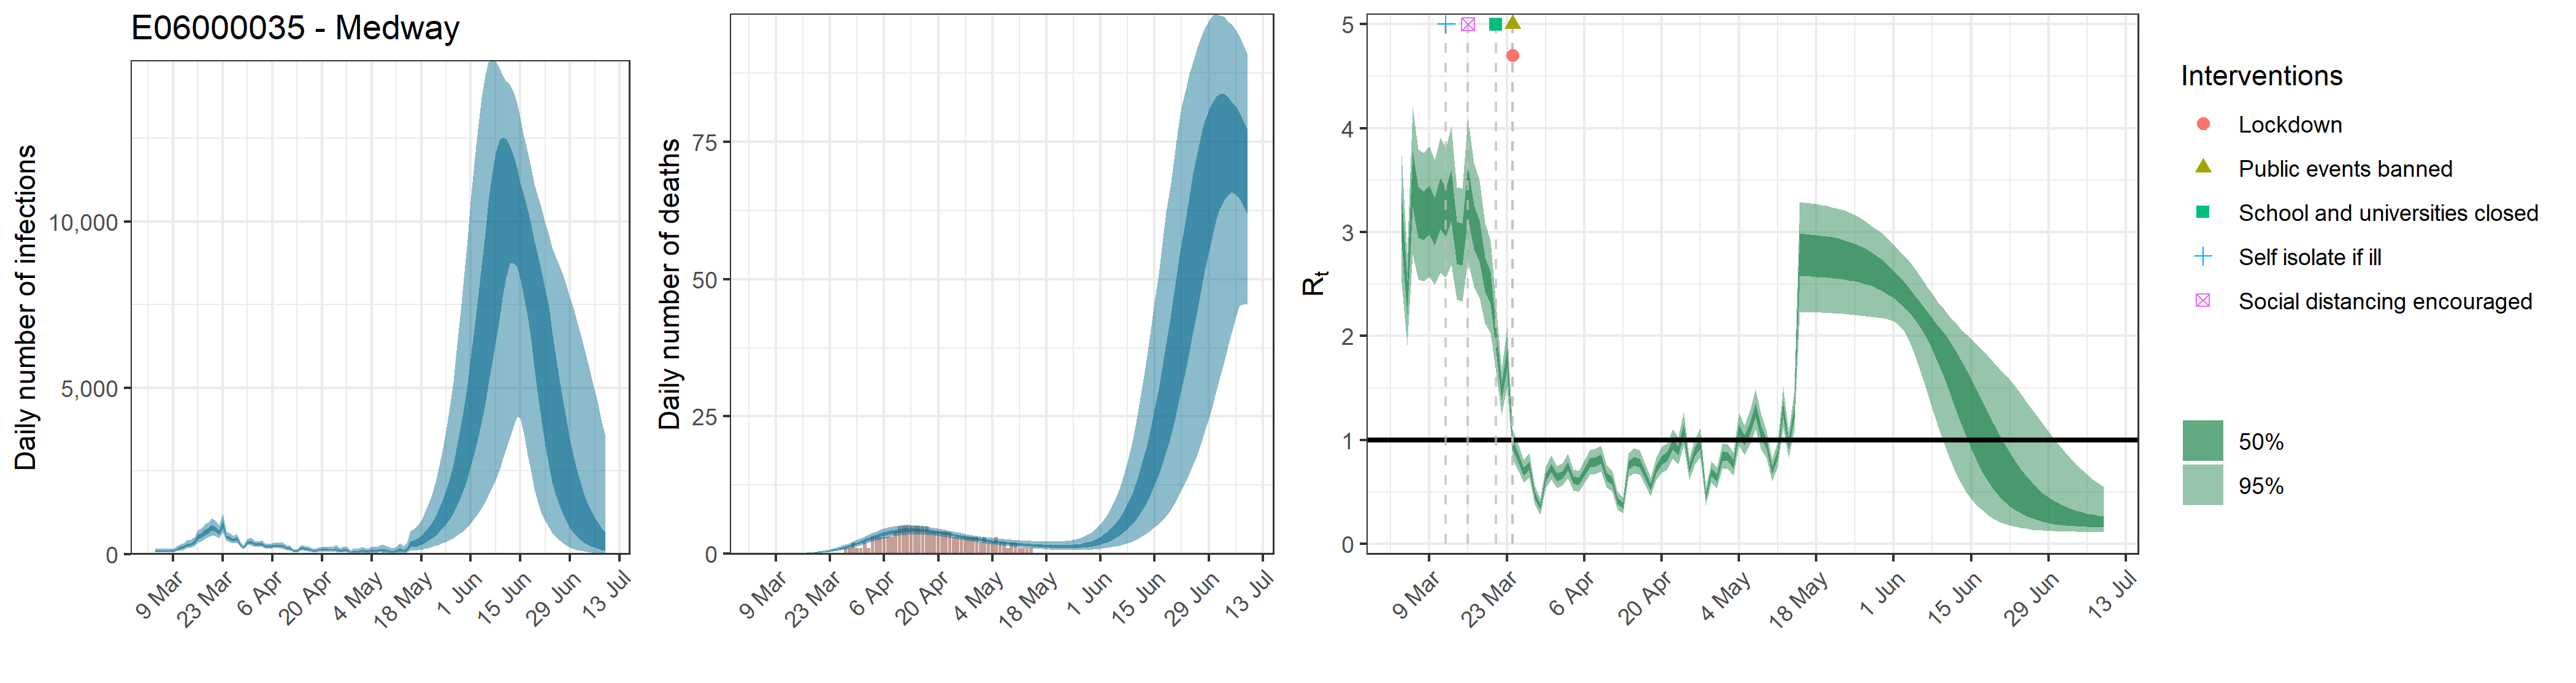

Values plotted in this chart, from the file beside it:
, date, country, reported_cases, predicted_cases, cases_min, cases_max, cases_min2, cases_max2, reported_deaths, estimated_deaths, deaths_min, deaths_max, deaths_min2, deaths_max2, rt, rt_min, rt_max, rt_min2, rt_max2
1, 2020-03-04, E06000035 - Medway, 2, 93.72, 48.77, 170.5, 71.28, 110.2, 0, 9.3721952229409e-14, 4.87700335466007e-14, 1.70470134602776e-13, 7.12823832880577e-14, 1.1023042747173e-13, 3.134, 2.512, 3.737, 2.908, 3.373
2, 2020-03-05, E06000035 - Medway, 0, 93.72, 48.77, 170.5, 71.28, 110.2, 0, 0, 0, 0, 0, 0, 2.366, 1.916, 2.791, 2.207, 2.534
3, 2020-03-06, E06000035 - Medway, 0, 93.72, 48.77, 170.5, 71.28, 110.2, 0, 3.26318738309919e-05, 1.72590822612724e-05, 5.84874084380682e-05, 2.49922962964286e-05, 3.83270627933995e-05, 3.504, 2.787, 4.205, 3.245, 3.778
4, 2020-03-07, E06000035 - Medway, 0, 93.72, 48.77, 170.5, 71.28, 110.2, 0, 0.0002131, 0.0001127, 0.0003819, 0.0001632, 0.0002503, 3.183, 2.547, 3.799, 2.947, 3.436
5, 2020-03-08, E06000035 - Medway, 0, 93.72, 48.77, 170.5, 71.28, 110.2, 0, 0.0007937, 0.0004198, 0.001423, 0.0006079, 0.0009322, 3.151, 2.526, 3.759, 2.924, 3.391
6, 2020-03-09, E06000035 - Medway, 0, 93.72, 48.77, 170.5, 71.28, 110.2, 0, 0.002341, 0.001238, 0.004196, 0.001793, 0.002749, 3.206, 2.571, 3.827, 2.975, 3.448
7, 2020-03-10, E06000035 - Medway, 0, 150.4, 91.27, 235.3, 124.3, 172.3, 0, 0.005287, 0.002796, 0.009477, 0.004049, 0.00621, 3.099, 2.49, 3.694, 2.878, 3.331
8, 2020-03-11, E06000035 - Medway, 4, 190.5, 116.3, 294.7, 158.3, 218, 0, 0.01044, 0.005523, 0.01872, 0.007998, 0.01227, 3.268, 2.609, 3.91, 3.031, 3.519
9, 2020-03-12, E06000035 - Medway, 1, 223.6, 139.8, 340.1, 187.3, 254.9, 0, 0.01829, 0.009681, 0.03277, 0.01402, 0.02148, 3.186, 2.562, 3.811, 2.957, 3.425
10, 2020-03-13, E06000035 - Medway, 3, 285.4, 183.2, 422.2, 241.2, 323.9, 0, 0.02999, 0.0159, 0.05365, 0.02301, 0.03521, 3.348, 2.688, 4.017, 3.107, 3.597
11, 2020-03-14, E06000035 - Medway, 0, 301.5, 197.7, 437.1, 256.8, 341.1, 0, 0.04567, 0.02434, 0.08141, 0.03512, 0.05359, 2.894, 2.348, 3.433, 2.693, 3.1
12, 2020-03-15, E06000035 - Medway, 2, 366.1, 245.3, 519.8, 315.2, 413, 0, 0.06648, 0.03574, 0.1178, 0.05134, 0.07791, 2.88, 2.332, 3.419, 2.679, 3.084
13, 2020-03-16, E06000035 - Medway, 1, 519.5, 356.3, 721.3, 452.1, 584.6, 0, 0.09298, 0.05045, 0.1635, 0.07222, 0.1088, 3.389, 2.718, 4.092, 3.139, 3.639
14, 2020-03-17, E06000035 - Medway, 2, 564.6, 394.6, 775, 493.7, 631.4, 0, 0.1262, 0.06953, 0.2197, 0.09849, 0.1471, 3.047, 2.472, 3.667, 2.836, 3.258
15, 2020-03-18, E06000035 - Medway, 1, 658.7, 467.6, 900.3, 579, 732.8, 0, 0.1672, 0.09375, 0.288, 0.131, 0.1944, 2.917, 2.367, 3.495, 2.718, 3.115
16, 2020-03-19, E06000035 - Medway, 3, 711, 510.7, 960.4, 626.9, 787.1, 0, 0.2174, 0.1235, 0.3679, 0.1719, 0.2519, 2.596, 2.12, 3.091, 2.428, 2.76
17, 2020-03-20, E06000035 - Medway, 2, 809.1, 582.1, 1090, 714.7, 894.1, 0, 0.2785, 0.1612, 0.4632, 0.2226, 0.322, 2.463, 2.024, 2.918, 2.31, 2.615
18, 2020-03-21, E06000035 - Medway, 10, 764.9, 555.7, 1024, 678.9, 840.6, 0, 0.3521, 0.2081, 0.5756, 0.2846, 0.4057, 1.972, 1.653, 2.298, 1.86, 2.084
19, 2020-03-22, E06000035 - Medway, 3, 658.2, 483.4, 871.2, 586.7, 721.5, 0, 0.4407, 0.266, 0.7039, 0.3599, 0.5063, 1.464, 1.24, 1.677, 1.389, 1.539
20, 2020-03-23, E06000035 - Medway, 11, 905.2, 664.2, 1210, 803.6, 991.6, 0, 0.5467, 0.3385, 0.8546, 0.4512, 0.6256, 1.789, 1.509, 2.086, 1.689, 1.886
21, 2020-03-24, E06000035 - Medway, 16, 529.6, 403.6, 688.4, 475.8, 577.6, 0, 0.6723, 0.4278, 1.022, 0.5612, 0.7657, 0.956, 0.8187, 1.099, 0.908, 1.003
22, 2020-03-25, E06000035 - Medway, 10, 496.6, 380.1, 644.6, 446, 541.1, 0, 0.8196, 0.5341, 1.214, 0.6918, 0.9284, 0.833, 0.7081, 0.9611, 0.789, 0.8759
23, 2020-03-26, E06000035 - Medway, 11, 430.4, 329.6, 560.4, 387, 468.6, 0, 0.9903, 0.6623, 1.437, 0.8409, 1.114, 0.6951, 0.5898, 0.8078, 0.6561, 0.7324
24, 2020-03-27, E06000035 - Medway, 8, 470.2, 358.5, 615.7, 422.6, 512, 1, 1.184, 0.8089, 1.676, 1.017, 1.328, 0.7543, 0.6407, 0.8746, 0.7127, 0.7935
25, 2020-03-28, E06000035 - Medway, 9, 288.1, 220, 376.8, 258.5, 313.5, 1, 1.401, 0.9736, 1.954, 1.212, 1.562, 0.4705, 0.3848, 0.5607, 0.4399, 0.5002
26, 2020-03-29, E06000035 - Medway, 9, 210.8, 156.2, 279.6, 188.5, 230.1, 2, 1.638, 1.161, 2.241, 1.429, 1.821, 0.3566, 0.2802, 0.4384, 0.3292, 0.3826
27, 2020-03-30, E06000035 - Medway, 10, 357.5, 271.7, 470.2, 320.9, 388.5, 1, 1.892, 1.36, 2.562, 1.663, 2.092, 0.6396, 0.5412, 0.7452, 0.6029, 0.6747
28, 2020-03-31, E06000035 - Medway, 17, 379.6, 286.9, 498.2, 340.1, 412.9, 1, 2.157, 1.574, 2.874, 1.91, 2.377, 0.7314, 0.6204, 0.8498, 0.6904, 0.7695
29, 2020-04-01, E06000035 - Medway, 33, 309.7, 232.1, 408.6, 276.5, 337.7, 2, 2.43, 1.792, 3.196, 2.162, 2.67, 0.6418, 0.5406, 0.7494, 0.6041, 0.6776
30, 2020-04-02, E06000035 - Medway, 24, 300.3, 224, 398.2, 267.5, 328.5, 1, 2.699, 2.007, 3.517, 2.413, 2.958, 0.664, 0.5616, 0.7746, 0.6254, 0.7001
31, 2020-04-03, E06000035 - Medway, 15, 318.6, 235.6, 424.5, 283.1, 348.6, 3, 2.962, 2.219, 3.803, 2.662, 3.236, 0.7483, 0.6353, 0.8682, 0.7073, 0.787
32, 2020-04-04, E06000035 - Medway, 24, 247.4, 178.7, 331.8, 219.5, 271.5, 3, 3.211, 2.436, 4.098, 2.9, 3.497, 0.6147, 0.516, 0.7172, 0.5784, 0.6493
33, 2020-04-05, E06000035 - Medway, 19, 229.9, 163.8, 312.7, 203, 253.8, 3, 3.441, 2.639, 4.364, 3.121, 3.74, 0.6017, 0.5043, 0.7036, 0.5651, 0.6364
34, 2020-04-06, E06000035 - Medway, 30, 250.5, 178.6, 342, 219.8, 276.8, 3, 3.647, 2.814, 4.597, 3.318, 3.959, 0.6925, 0.5874, 0.8049, 0.6536, 0.7289
35, 2020-04-07, E06000035 - Medway, 37, 268.1, 188.9, 368.4, 234.6, 297.3, 3, 3.827, 2.976, 4.798, 3.495, 4.146, 0.7842, 0.6669, 0.9073, 0.7416, 0.8253
36, 2020-04-08, E06000035 - Medway, 22, 256.1, 178.3, 355.9, 223.2, 285.1, 3, 3.981, 3.114, 4.962, 3.649, 4.304, 0.7901, 0.6719, 0.9143, 0.7476, 0.8318
37, 2020-04-09, E06000035 - Medway, 20, 253.8, 173.9, 356.3, 219.9, 283.8, 4, 4.103, 3.238, 5.096, 3.764, 4.424, 0.8192, 0.698, 0.9452, 0.7762, 0.861
38, 2020-04-10, E06000035 - Medway, 23, 194, 129.4, 276.1, 166.1, 218.2, 5, 4.199, 3.331, 5.186, 3.863, 4.521, 0.6506, 0.5438, 0.7613, 0.6118, 0.6882
39, 2020-04-11, E06000035 - Medway, 18, 174.8, 114.5, 253.8, 150.4, 196.8, 5, 4.265, 3.408, 5.235, 3.932, 4.584, 0.6078, 0.5104, 0.7086, 0.5718, 0.642
40, 2020-04-12, E06000035 - Medway, 13, 114.8, 71.7, 172.3, 97.1, 130.1, 5, 4.305, 3.46, 5.261, 3.979, 4.615, 0.4165, 0.3319, 0.5058, 0.3863, 0.4446
41, 2020-04-13, E06000035 - Medway, 11, 97.28, 59, 146.5, 81.29, 111, 5, 4.317, 3.496, 5.249, 4.004, 4.621, 0.3722, 0.2968, 0.4496, 0.3447, 0.399
42, 2020-04-14, E06000035 - Medway, 13, 184.1, 115.4, 273, 154.8, 208.8, 5, 4.311, 3.517, 5.211, 4.009, 4.611, 0.7574, 0.6429, 0.876, 0.7159, 0.7969
43, 2020-04-15, E06000035 - Medway, 16, 179.4, 110.8, 268.9, 150.3, 204, 5, 4.282, 3.513, 5.156, 3.987, 4.57, 0.7998, 0.6802, 0.923, 0.7575, 0.8417
44, 2020-04-16, E06000035 - Medway, 16, 163.9, 99.48, 248.6, 136.4, 187.1, 5, 4.234, 3.487, 5.082, 3.949, 4.509, 0.7821, 0.6669, 0.9029, 0.7409, 0.8218
45, 2020-04-17, E06000035 - Medway, 25, 132.6, 77.88, 205.7, 109.6, 152.2, 5, 4.171, 3.451, 4.983, 3.887, 4.434, 0.6669, 0.566, 0.7742, 0.6296, 0.702
46, 2020-04-18, E06000035 - Medway, 17, 104.1, 59.51, 166.1, 85.01, 120.1, 4, 4.093, 3.406, 4.864, 3.822, 4.339, 0.5476, 0.4577, 0.6407, 0.5146, 0.5789
47, 2020-04-19, E06000035 - Medway, 12, 130.5, 74.66, 208.3, 106.4, 150.5, 4, 4.003, 3.332, 4.734, 3.742, 4.239, 0.7206, 0.6127, 0.8305, 0.682, 0.7588
48, 2020-04-20, E06000035 - Medway, 19, 138.5, 77.36, 222.3, 112.2, 160.6, 4, 3.903, 3.267, 4.611, 3.652, 4.129, 0.8064, 0.688, 0.9315, 0.7644, 0.8474
49, 2020-04-21, E06000035 - Medway, 17, 137.6, 75.45, 224.5, 110.7, 159.9, 4, 3.793, 3.179, 4.48, 3.547, 4.018, 0.8414, 0.7178, 0.9689, 0.7985, 0.8842
50, 2020-04-22, E06000035 - Medway, 9, 150.7, 80.67, 249.1, 120.5, 175.9, 4, 3.679, 3.089, 4.34, 3.445, 3.902, 0.9601, 0.8223, 1.105, 0.9106, 1.007
51, 2020-04-23, E06000035 - Medway, 14, 136.2, 71.68, 228.7, 107.7, 158.6, 4, 3.558, 2.984, 4.207, 3.334, 3.772, 0.894, 0.7644, 1.027, 0.8496, 0.9377
52, 2020-04-24, E06000035 - Medway, 15, 164.3, 84.95, 279.4, 128.9, 192.2, 3, 3.434, 2.866, 4.071, 3.219, 3.647, 1.101, 0.9428, 1.268, 1.043, 1.153
53, 2020-04-25, E06000035 - Medway, 5, 106.5, 54.03, 184.6, 82.74, 124.8, 3, 3.308, 2.753, 3.931, 3.095, 3.515, 0.7206, 0.6147, 0.8291, 0.6835, 0.757
54, 2020-04-26, E06000035 - Medway, 7, 130, 65.51, 226.3, 100.3, 152.8, 3, 3.182, 2.635, 3.785, 2.969, 3.387, 0.8865, 0.7602, 1.011, 0.8435, 0.93
55, 2020-04-27, E06000035 - Medway, 5, 140.2, 67.86, 248.8, 107.4, 166.2, 3, 3.057, 2.519, 3.651, 2.847, 3.261, 0.9684, 0.831, 1.109, 0.919, 1.015
56, 2020-04-28, E06000035 - Medway, 11, 65.57, 30.57, 120.3, 49.07, 78.42, 3, 2.933, 2.399, 3.52, 2.725, 3.134, 0.458, 0.3757, 0.5427, 0.4295, 0.4863
57, 2020-04-29, E06000035 - Medway, 8, 97.36, 44.97, 179.6, 73.16, 115.9, 3, 2.813, 2.284, 3.399, 2.609, 3.011, 0.6942, 0.5929, 0.8011, 0.6572, 0.729
58, 2020-04-30, E06000035 - Medway, 8, 85.59, 38.75, 159.9, 63.64, 102.3, 3, 2.697, 2.167, 3.285, 2.491, 2.896, 0.6334, 0.538, 0.7333, 0.5984, 0.6667
59, 2020-05-01, E06000035 - Medway, 8, 109.3, 49.07, 204.8, 80.79, 131.1, 2, 2.585, 2.056, 3.175, 2.378, 2.785, 0.8477, 0.726, 0.9717, 0.8057, 0.89
60, 2020-05-02, E06000035 - Medway, 8, 103.2, 45.97, 196.5, 75.74, 124, 3, 2.476, 1.947, 3.08, 2.268, 2.676, 0.8393, 0.72, 0.9587, 0.799, 0.8808
... 68 more rows
